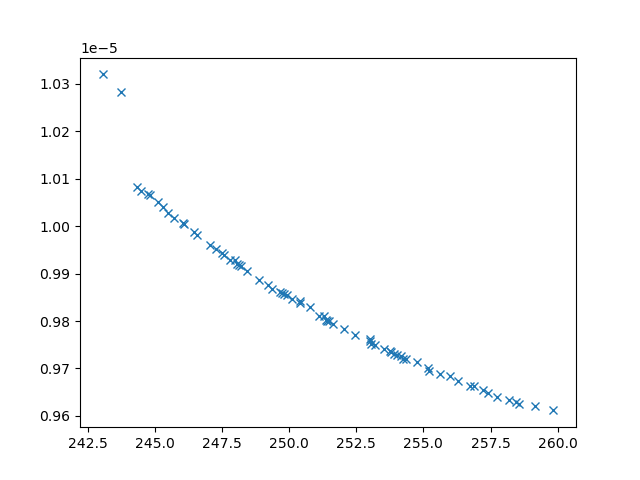

The data file committed next to this chart (first rows):
xline_all_values, yline_all_values, X_all_values, obj1, obj2, obj3, inc
243.8, 1.0283589652871448e-05, [np.float64(9.322395173135462), 0.1, np.…, 243.8, 1.0283589652871448e-05, 41890240, 0
244.3, 1.0082108244811988e-05, [np.float64(2.8631803984184407), np.floa…, 244.3, 1.0082108244811988e-05, 30994262, 0
252, 9.782851659401683e-06, [np.float64(3.2535485648610836), np.floa…, 252, 9.782851659401683e-06, 4037863, 0
251.4, 9.799963507063197e-06, [np.float64(3.7746635440896696), np.floa…, 251.4, 9.799963507063197e-06, 4657867, 0
243.1, 1.0320146076880958e-05, [10, 0.1, np.float64(1.7544549167448134)…, 243.1, 1.0320146076880958e-05, 44704755, 0
259.2, 9.620885124143528e-06, [np.float64(1.3371191255788895), 10, np.…, 259.2, 9.620885124143528e-06, 2413104, 0
248, 9.928230826113224e-06, [np.float64(3.6285407364278774), np.floa…, 248, 9.928230826113224e-06, 7497155, 0
247.5, 9.944082596039939e-06, [np.float64(3.3068128765571525), np.floa…, 247.5, 9.944082596039939e-06, 9257656, 0
245.1, 1.0051659669219661e-05, [np.float64(4.120649387005973), np.float…, 245.1, 1.0051659669219661e-05, 30108103, 0
244.8, 1.0068057779564715e-05, [np.float64(4.1593721330773405), np.floa…, 244.8, 1.0068057779564715e-05, 30937287, 0
246.4, 9.98848627319636e-06, [np.float64(2.3427135988521837), np.floa…, 246.4, 9.98848627319636e-06, 12969972, 0
257.7, 9.640209241887457e-06, [np.float64(2.1841674287726054), np.floa…, 257.7, 9.640209241887457e-06, 2778281, 0
251.1, 9.811493360133998e-06, [np.float64(4.164921831536656), np.float…, 251.1, 9.811493360133998e-06, 5188899, 0
253.5, 9.741243140521187e-06, [np.float64(3.444662220959073), np.float…, 253.5, 9.741243140521187e-06, 3701149, 0
248.9, 9.886683047991774e-06, [np.float64(4.143942204144057), np.float…, 248.9, 9.886683047991774e-06, 6544008, 0
256.3, 9.672718448078419e-06, [np.float64(2.763233014947437), np.float…, 256.3, 9.672718448078419e-06, 2804462, 0
247.3, 9.952568674700756e-06, [np.float64(3.3044239393468717), np.floa…, 247.3, 9.952568674700756e-06, 10036944, 0
257.4, 9.647881503974467e-06, [np.float64(2.127749497314155), np.float…, 257.4, 9.647881503974467e-06, 2745092, 0
246.1, 1.0003657523844178e-05, [np.float64(4.803449256560021), np.float…, 246.1, 1.0003657523844178e-05, 14333422, 0
257.2, 9.655570316935664e-06, [np.float64(1.7888886329794893), np.floa…, 257.2, 9.655570316935664e-06, 2599734, 0
248.4, 9.904625967306159e-06, [np.float64(4.143017407105136), np.float…, 248.4, 9.904625967306159e-06, 7289250, 0
258.2, 9.634515003300794e-06, [np.float64(1.7492093637466262), np.floa…, 258.2, 9.634515003300794e-06, 2582929, 0
258.6, 9.625819693156416e-06, [np.float64(1.8268429233822596), np.floa…, 258.6, 9.625819693156416e-06, 2589971, 0
259.8, 9.611610223668427e-06, [np.float64(1.4634255777814351), 10, np.…, 259.8, 9.611610223668427e-06, 2338869, 0
254.8, 9.713298729056577e-06, [np.float64(1.9019153501411847), np.floa…, 254.8, 9.713298729056577e-06, 2890890, 0
256.7, 9.663542414397776e-06, [np.float64(2.739487341665437), np.float…, 256.7, 9.663542414397776e-06, 2732988, 0
250.1, 9.846305897984135e-06, [np.float64(4.529132200049711), np.float…, 250.1, 9.846305897984135e-06, 6019349, 0
244.5, 1.0074248233094826e-05, [np.float64(2.592006045074282), np.float…, 244.5, 1.0074248233094826e-05, 29363474, 0
253.2, 9.750148247096805e-06, [np.float64(3.3700726706619766), np.floa…, 253.2, 9.750148247096805e-06, 3730069, 0
245.7, 1.0017747527312293e-05, [np.float64(1.6170184809149235), np.floa…, 245.7, 1.0017747527312293e-05, 17601486, 0
249.9, 9.854400687986428e-06, [np.float64(3.2082403829192465), np.floa…, 249.9, 9.854400687986428e-06, 6175609, 0
246, 1.0006915092422137e-05, [np.float64(4.818832349874321), np.float…, 246, 1.0006915092422137e-05, 15250550, 0
249.2, 9.877045338766589e-06, [np.float64(1.4132968372135128), np.floa…, 249.2, 9.877045338766589e-06, 6265501, 0
250.8, 9.82972561924219e-06, [np.float64(5.5042296525695535), np.floa…, 250.8, 9.82972561924219e-06, 6104881, 0
245.3, 1.0039733932970278e-05, [np.float64(4.9089258453187385), np.floa…, 245.3, 1.0039733932970278e-05, 20335403, 0
253.8, 9.7339348029708e-06, [np.float64(2.8860732211611593), np.floa…, 253.8, 9.7339348029708e-06, 3383426, 0
254.3, 9.719791546403738e-06, [np.float64(2.6417947006544154), np.floa…, 254.3, 9.719791546403738e-06, 3214139, 0
245.5, 1.002767906863278e-05, [np.float64(1.2011866296458478), np.floa…, 245.5, 1.002767906863278e-05, 20132354, 0
255.2, 9.695264440729469e-06, [np.float64(2.809234124023394), np.float…, 255.2, 9.695264440729469e-06, 3229078, 0
256.9, 9.66228563596635e-06, [np.float64(1.8928533304899904), np.floa…, 256.9, 9.66228563596635e-06, 2637525, 0
248.2, 9.915263843681047e-06, [np.float64(2.5118032067549), np.float64…, 248.2, 9.915263843681047e-06, 7724194, 0
246.6, 9.981886061077583e-06, [np.float64(2.7953540322704713), np.floa…, 246.6, 9.981886061077583e-06, 11626295, 0
258.4, 9.629884157679712e-06, [np.float64(1.6905189958066618), np.floa…, 258.4, 9.629884157679712e-06, 2559742, 0
253, 9.75830306159761e-06, [np.float64(4.655897909497019), np.float…, 253, 9.75830306159761e-06, 4802393, 0
254, 9.727785632437161e-06, [np.float64(3.0474047591016356), np.floa…, 254, 9.727785632437161e-06, 3397841, 0
248.1, 9.917359535011565e-06, [np.float64(4.4160281148904446), np.floa…, 248.1, 9.917359535011565e-06, 7873160, 0
250.4, 9.8416572938003e-06, [np.float64(5.184962124987828), np.float…, 250.4, 9.8416572938003e-06, 6309023, 0
253, 9.761216859784836e-06, [np.float64(2.42092652249967), np.float6…, 253, 9.761216859784836e-06, 3275034, 0
254.2, 9.720177907243166e-06, [np.float64(2.962780772856703), np.float…, 254.2, 9.720177907243166e-06, 3419721, 0
251.5, 9.799347096714996e-06, [np.float64(3.4731489653159215), np.floa…, 251.5, 9.799347096714996e-06, 4374969, 0
244.8, 1.0066478513221697e-05, [np.float64(5.161050277051304), 0.1, np.…, 244.8, 1.0066478513221697e-05, 31063915, 0
251.6, 9.793490283128877e-06, [np.float64(3.5336862233137496), np.floa…, 251.6, 9.793490283128877e-06, 4370050, 0
253.9, 9.73123231156541e-06, [np.float64(2.820211614935874), np.float…, 253.9, 9.73123231156541e-06, 3330799, 0
255.6, 9.688432956238838e-06, [np.float64(2.32988936532771), np.float6…, 255.6, 9.688432956238838e-06, 2918939, 0
256, 9.683267544661805e-06, [np.float64(1.964275887722163), np.float…, 256, 9.683267544661805e-06, 2714633, 0
249.4, 9.867994768108802e-06, [np.float64(3.815602908422026), np.float…, 249.4, 9.867994768108802e-06, 5916153, 0
249.8, 9.857241220742888e-06, [np.float64(3.2944291184210552), np.floa…, 249.8, 9.857241220742888e-06, 6219105, 0
254.2, 9.725530789157848e-06, [np.float64(2.4238039791254375), np.floa…, 254.2, 9.725530789157848e-06, 3138483, 0
255.2, 9.699968908051376e-06, [np.float64(2.374038670844536), np.float…, 255.2, 9.699968908051376e-06, 2917204, 0
252.4, 9.771237508768187e-06, [np.float64(3.085240072386889), np.float…, 252.4, 9.771237508768187e-06, 3843721, 0
... 11 more rows
